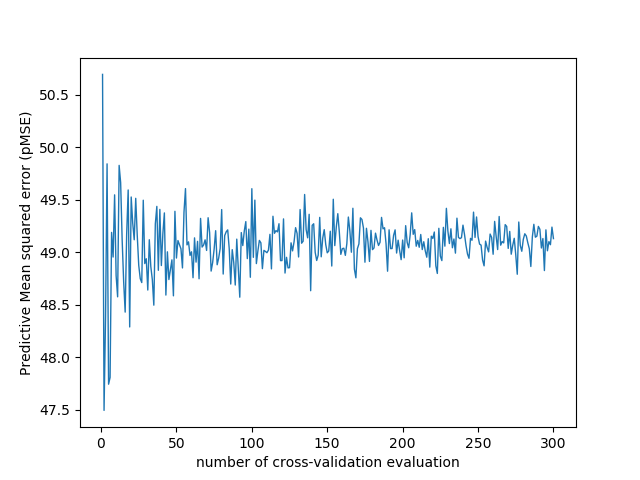

The data file committed next to this chart (first rows):
number_of_cv_evaluation, MSE
1, 50.69
2, 47.49
3, 48.39
4, 49.84
5, 47.74
6, 47.81
7, 49.19
8, 48.95
9, 49.55
10, 48.78
11, 48.57
12, 49.83
13, 49.66
14, 49.12
15, 48.72
16, 48.43
17, 49.17
18, 49.59
19, 48.29
20, 49.53
21, 49.28
22, 49.12
23, 49.51
24, 49.16
25, 48.87
26, 48.75
27, 48.71
28, 49.49
29, 48.89
30, 48.94
31, 48.64
32, 49.12
33, 48.86
34, 48.74
35, 48.49
36, 49.27
37, 49.44
38, 48.83
39, 49.41
40, 48.87
41, 49.18
42, 49.37
43, 48.59
44, 49
45, 48.74
46, 48.83
47, 48.93
48, 48.58
49, 49.39
50, 48.94
51, 49.11
52, 49.07
53, 49.03
54, 48.85
55, 49.38
56, 49.61
57, 49.07
58, 49.1
59, 48.97
60, 49
... 240 more rows
